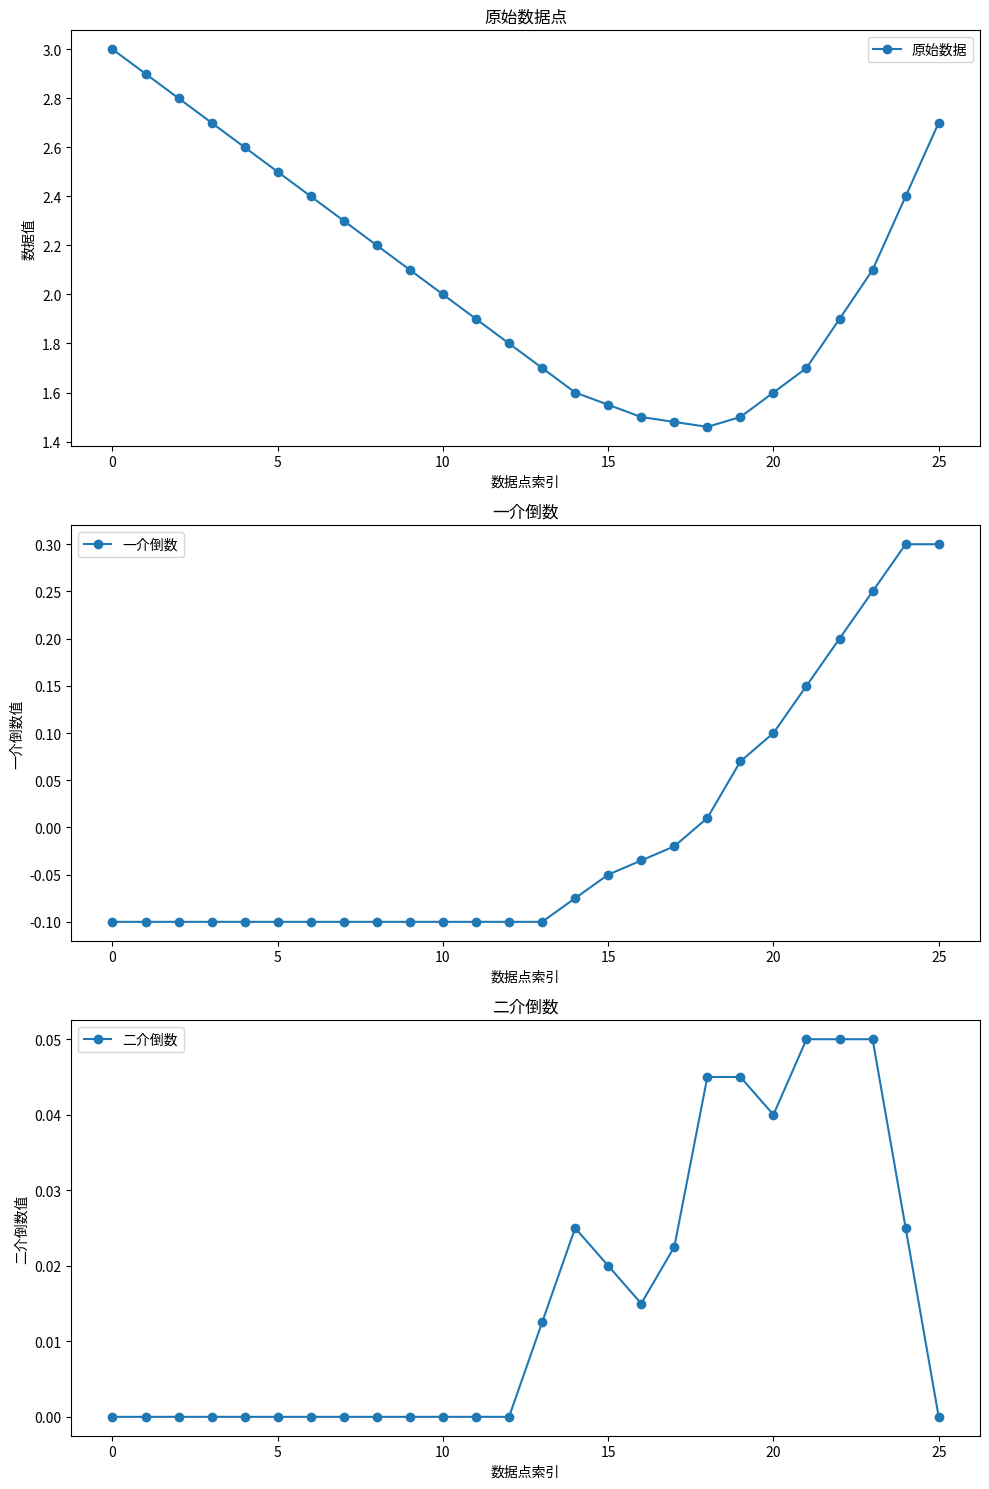

Here is the Python script that generated this plot:
import matplotlib.pyplot as plt
import numpy as np

# 给定离散点数据
# data = [7.0, 5.4, 3.7, 2.7, 2.3, 2.0, 2.15, 2.4, 2.6, 2.7, 2.9]
data = [3.0, 2.9, 2.8, 2.7, 2.6, 2.5, 2.4, 2.3, 2.2, 2.1, 2.0,1.9,1.8,1.7,1.6,1.55,1.5,1.48,1.46,1.5,1.6,1.7,1.9,2.1,2.4,2.7]
x = np.arange(len(data))  # 创建索引数组作为横坐标

# 计算一介倒数（一阶导数）
first_derivative = np.gradient(data, x)

# 计算二介倒数（二阶导数）
second_derivative = np.gradient(first_derivative, x)

# 创建三张子图
plt.figure(figsize=(10, 15))

# 绘制原始数据点
plt.subplot(3, 1, 1)
plt.plot(x, data, marker='o', linestyle='-', label='原始数据')
plt.title("原始数据点")
plt.xlabel("数据点索引")
plt.ylabel("数据值")
plt.legend()

# 绘制一介倒数
plt.subplot(3, 1, 2)
plt.plot(x, first_derivative, marker='o', linestyle='-', label='一介倒数')
plt.title("一介倒数")
plt.xlabel("数据点索引")
plt.ylabel("一介倒数值")
plt.legend()

# 绘制二介倒数
plt.subplot(3, 1, 3)
plt.plot(x, second_derivative, marker='o', linestyle='-', label='二介倒数')
plt.title("二介倒数")
plt.xlabel("数据点索引")
plt.ylabel("二介倒数值")
plt.legend()

# 调整子图之间的间距
plt.tight_layout()

# 显示图形
plt.show()
